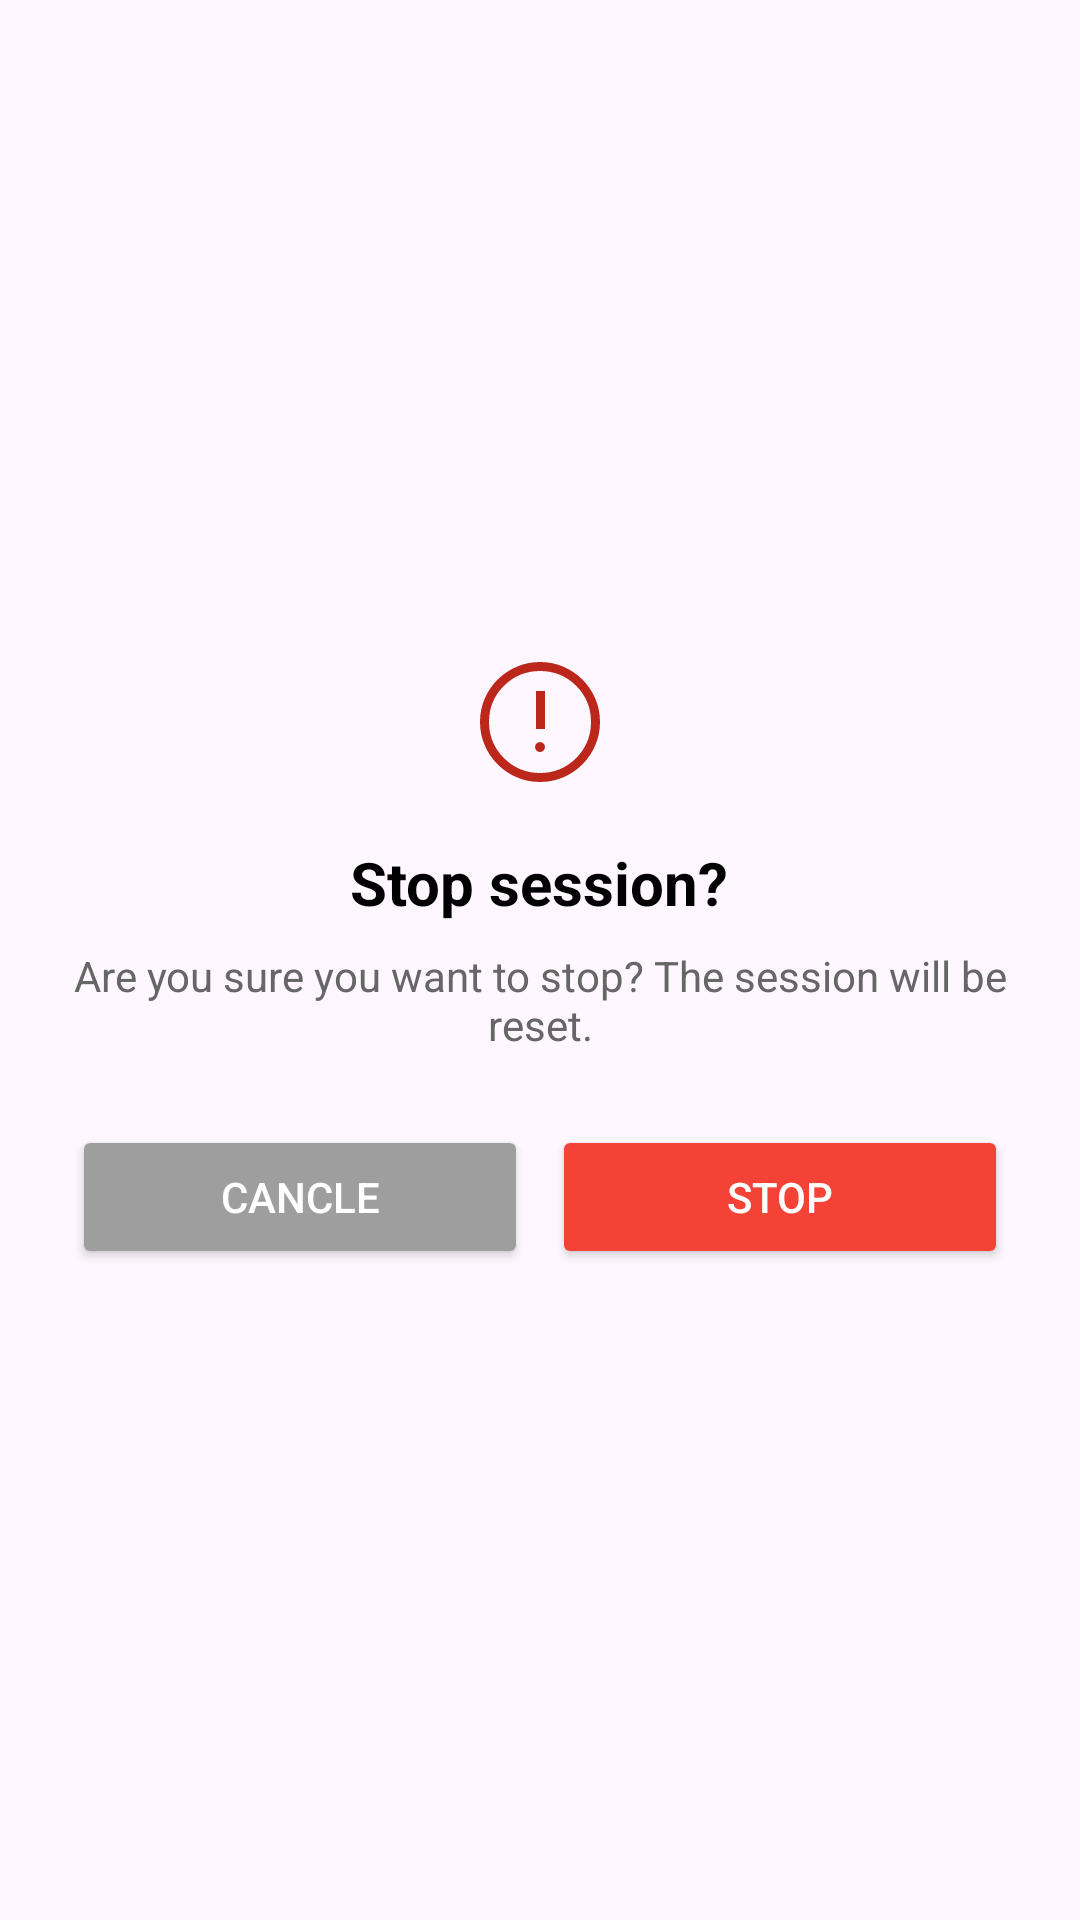

Here is an Android app screen rendered from its layout file. Give the layout XML and the strings, colors and styles it references.
<!-- AndroidManifest.xml: application theme Theme.GoldenExperience -->
<!-- res/layout/dialog_confirm_stop.xml -->
<LinearLayout xmlns:android="http://schemas.android.com/apk/res/android"
    android:orientation="vertical"
    android:padding="24dp"
    android:layout_width="wrap_content"
    android:layout_height="wrap_content"
    android:background="@drawable/bg_dialog_rounded"
    android:gravity="center">

    <ImageView
        android:layout_width="48dp"
        android:layout_height="48dp"
        android:src="@drawable/ic_warning"
        android:layout_gravity="center" />

    <TextView
        android:text="Stop session?"
        android:textSize="20sp"
        android:textStyle="bold"
        android:textColor="#000000"
        android:layout_marginTop="16dp"
        android:gravity="center"
        android:layout_width="wrap_content"
        android:layout_height="wrap_content" />

    <TextView
        android:text="Are you sure you want to stop? The session will be reset."
        android:textSize="14sp"
        android:textColor="#666666"
        android:layout_marginTop="8dp"
        android:gravity="center"
        android:layout_width="wrap_content"
        android:layout_height="wrap_content" />

    <LinearLayout
        android:orientation="horizontal"
        android:layout_marginTop="24dp"
        android:gravity="center"
        android:layout_width="match_parent"
        android:layout_height="wrap_content">

        <Button
            android:id="@+id/btn_cancel"
            android:text="Cancle"
            android:textColor="#FFFFFF"
            android:backgroundTint="#9E9E9E"
            android:layout_weight="1"
            android:layout_marginEnd="8dp"
            android:layout_width="0dp"
            android:layout_height="wrap_content" />

        <Button
            android:id="@+id/btn_confirm"
            android:text="Stop"
            android:textColor="#FFFFFF"
            android:backgroundTint="#F44336"
            android:layout_weight="1"
            android:layout_width="0dp"
            android:layout_height="wrap_content" />
    </LinearLayout>
</LinearLayout>
<!-- resources referenced by this layout -->
<resources>
  <!-- drawable ic_warning (drawable) -->
  <vector xmlns:android="http://schemas.android.com/apk/res/android"
      android:width="48dp"
      android:height="48dp"
      android:viewportWidth="960"
      android:viewportHeight="960">
    <path
        android:pathData="M479.98,680q14.02,0 23.52,-9.48t9.5,-23.5q0,-14.02 -9.48,-23.52t-23.5,-9.5q-14.02,0 -23.52,9.48t-9.5,23.5q0,14.02 9.48,23.52t23.5,9.5ZM453,527h60v-253h-60v253ZM480.27,880q-82.74,0 -155.5,-31.5Q252,817 197.5,762.5t-86,-127.34Q80,562.32 80,479.5t31.5,-155.66Q143,251 197.5,197t127.34,-85.5Q397.68,80 480.5,80t155.66,31.5Q709,143 763,197t85.5,127Q880,397 880,479.73q0,82.74 -31.5,155.5Q817,708 763,762.32q-54,54.31 -127,86Q563,880 480.27,880ZM480.5,820Q622,820 721,720.5t99,-241Q820,338 721.19,239T480,140q-141,0 -240.5,98.81T140,480q0,141 99.5,240.5t241,99.5ZM480,480Z"
        android:fillColor="#BB271A"/>
  </vector>
  <style name="Theme.GoldenExperience" parent="Base.Theme.GoldenExperience" />
  <style name="Base.Theme.GoldenExperience" parent="Theme.Material3.DayNight.NoActionBar">
          
          
  
      </style>
</resources>
